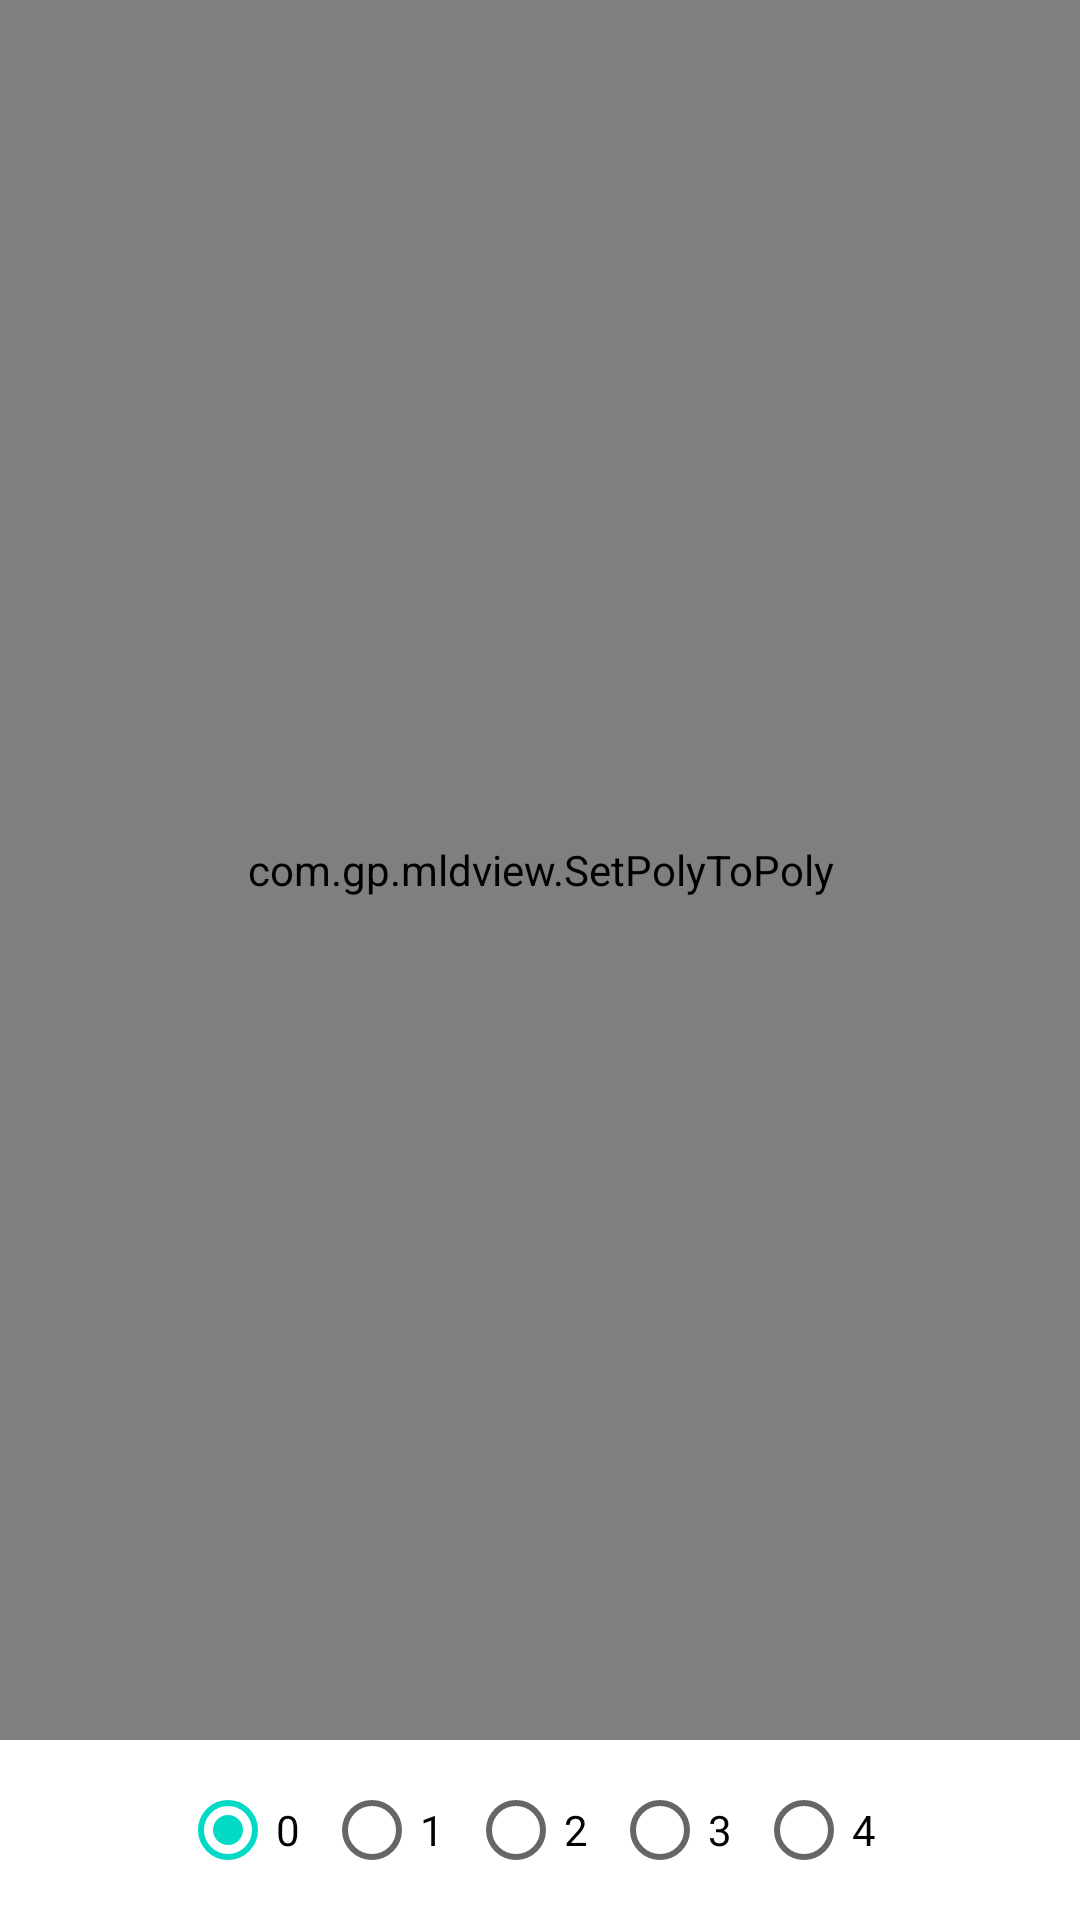

This screen was rendered from an Android layout file. Write that file and the resources it references.
<!-- AndroidManifest.xml: application theme AppTheme -->
<!-- res/layout/activity_setpolytopoly.xml -->
<?xml version="1.0" encoding="utf-8"?>
<RelativeLayout
    xmlns:android="http://schemas.android.com/apk/res/android"
    xmlns:tools="http://schemas.android.com/tools"
    android:layout_width="match_parent"
    android:layout_height="match_parent"
    android:gravity="center"
    tools:context="com.gp.mldview.SetPolyToPolyActivity">

    <com.gp.mldview.SetPolyToPoly
        android:id="@+id/poly"
        android:layout_width="match_parent"
        android:layout_height="match_parent"
        android:layout_marginBottom="60dp"/>

    <LinearLayout
        android:orientation="horizontal"
        android:layout_alignParentBottom="true"
        android:layout_width="match_parent"
        android:padding="10dp"
        android:gravity="center"
        android:layout_height="60dp">

        <RadioGroup
            android:id="@+id/group"
            android:orientation="horizontal"
            android:gravity="center"
            android:layout_width="wrap_content"
            android:layout_height="wrap_content">
            <RadioButton
                android:checked="true"
                android:id="@+id/point0"
                android:text="0"
                android:layout_width="wrap_content"
                android:layout_height="wrap_content"/>
            <RadioButton
                android:id="@+id/point1"
                android:text="1"
                android:layout_width="wrap_content"
                android:layout_height="wrap_content"/>
            <RadioButton
                android:id="@+id/point2"
                android:text="2"
                android:layout_width="wrap_content"
                android:layout_height="wrap_content"/>
            <RadioButton
                android:id="@+id/point3"
                android:text="3"
                android:layout_width="wrap_content"
                android:layout_height="wrap_content"/>
            <RadioButton
                android:id="@+id/point4"
                android:text="4"
                android:layout_width="wrap_content"
                android:layout_height="wrap_content"/>
        </RadioGroup>
    </LinearLayout>

</RelativeLayout>
<!-- resources referenced by this layout -->
<resources>

</resources>
